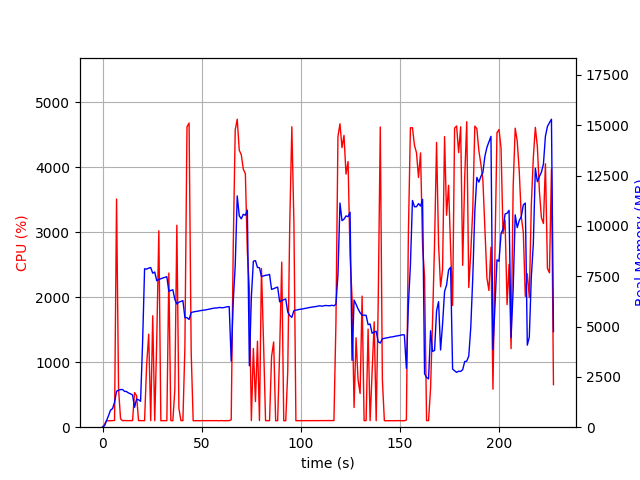

Source data for this figure (header and first rows):
elapsed_time, nproc, cpu, mem_real, mem_virtual
3.6716461181640625e-05, 1, 0.0, 10.16, 3186
1.007, 1, 44.7, 74.24, 690.2
2.017, 1, 101.0, 324.2, 1894
3.026, 1, 99.1, 576.2, 3180
4.035, 1, 99.1, 850.2, 3180
5.044, 1, 101.1, 923.3, 2668
6.053, 1, 104.1, 1238, 6710
7.064, 1, 3508, 1787, 7377
8.073, 1, 587.5, 1835, 7459
9.082, 1, 128.8, 1870, 7563
10.09, 1, 99.1, 1870, 7563
11.1, 1, 103.2, 1781, 7563
12.11, 1, 101.1, 1768, 7563
13.12, 1, 101.2, 1697, 7563
14.12, 1, 102.2, 1659, 7563
15.13, 1, 101.1, 1597, 7563
16.14, 1, 532.1, 986.4, 7635
17.16, 1, 485.0, 1400, 9421
18.17, 1, 100.8, 1362, 9421
19.18, 1, 101.7, 1286, 9421
20.19, 1, 100.9, 4177, 20967
21.2, 1, 100.0, 7869, 20967
22.21, 1, 943.3, 7852, 21047
23.28, 1, 1431, 7903, 21047
24.29, 1, 101.0, 7930, 21047
25.31, 1, 1713, 7650, 21047
26.32, 1, 99.7, 7709, 21047
27.33, 1, 1336, 7273, 21047
28.39, 1, 3020, 7336, 21047
29.4, 1, 99.1, 7376, 21047
30.41, 1, 101.1, 7413, 21047
31.42, 1, 100.1, 7441, 21047
32.43, 1, 101.1, 7476, 21047
33.44, 1, 2370, 6754, 21050
34.45, 1, 101.1, 6790, 21050
35.45, 1, 99.2, 6827, 21050
36.46, 1, 579.8, 6351, 21050
37.47, 1, 3105, 6120, 21050
38.51, 1, 291.0, 6208, 21050
39.52, 1, 102.1, 6248, 21050
40.53, 1, 100.2, 6288, 21050
41.54, 1, 1231, 5442, 21050
42.59, 1, 4617, 5443, 21050
43.65, 1, 4677, 5351, 21050
44.7, 1, 1158, 5700, 21100
45.71, 1, 99.2, 5723, 21100
46.72, 1, 100.2, 5745, 21100
47.73, 1, 100.1, 5757, 21100
48.73, 1, 100.2, 5779, 21100
49.74, 1, 100.2, 5797, 21100
50.75, 1, 100.2, 5813, 21100
51.76, 1, 100.1, 5822, 21100
52.77, 1, 100.1, 5844, 21100
53.78, 1, 100.1, 5866, 21100
54.79, 1, 99.9, 5890, 21100
55.8, 1, 100.0, 5907, 21100
56.81, 1, 99.9, 5920, 21100
57.82, 1, 101.0, 5923, 21100
58.83, 1, 98.9, 5948, 21100
59.84, 1, 101.9, 5936, 21100
... 165 more rows
